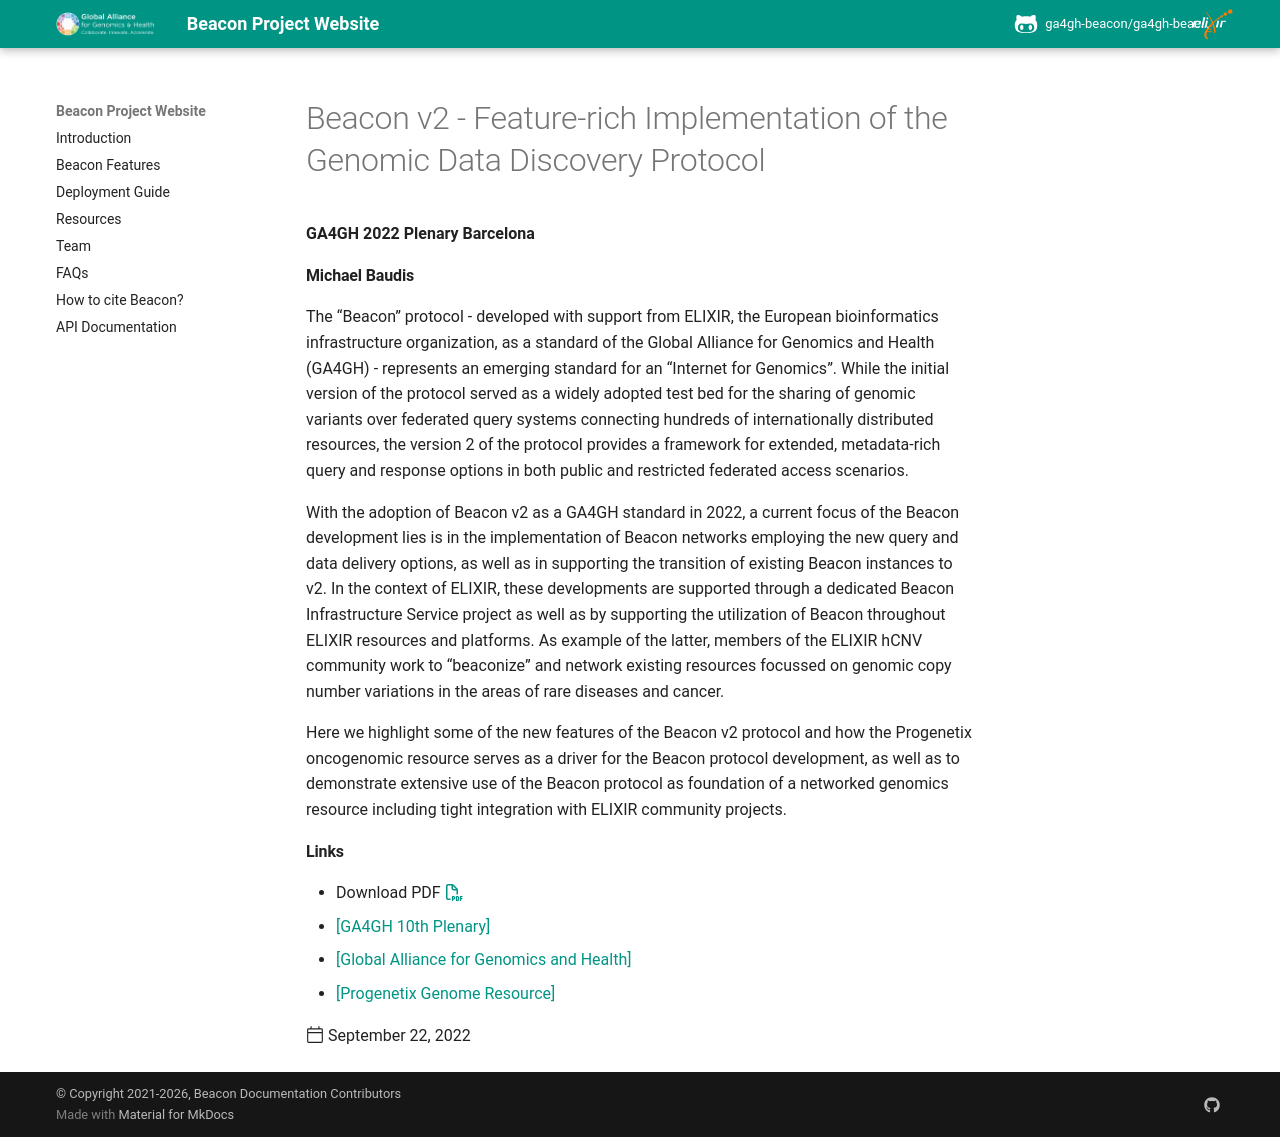

repository: ga4gh-beacon/ga4gh-beacon.github.io · page: news/2022/2022-09-22-Michael-Baudis__Feature-rich-Beacon-v2-Implementation__GA4GH-plenary-poster/index.html · generator: mkdocs

---
title: 'Beacon v2 - Feature-rich Implementation of the Genomic Data Discovery Protocol'
description: GA4GH 2022 Plenary Barcelona
template: post.html 
authors:
  - '@mbaudis'
date: 2022-09-22
pdf_file_name: 2022-09-22___Michael-Baudis-Beacon-Progenetix__GA4GH-poster.pdf
links:
  - "[GA4GH 10th Plenary](https://broadinstitute.swoogo.com/ga4gh-10th-plenary)"
  - "[Global Alliance for Genomics and Health](http://ga4gh.org)"
  - "[Progenetix Genome Resource](http://progenetix.org)"
---

#### Michael Baudis

The “Beacon” protocol - developed with support from ELIXIR, the European bioinformatics infrastructure organization, as a standard of the Global Alliance for Genomics and Health (GA4GH) - represents an emerging standard for an “Internet for Genomics”. While the initial version of the protocol served as a widely adopted test bed for the sharing of genomic variants over federated query systems connecting hundreds of internationally distributed resources, the version 2 of the protocol provides a framework for extended, metadata-rich query and response options in both public and restricted federated access scenarios.<!--more-->

With the adoption of Beacon v2 as a GA4GH standard in 2022, a current focus of the Beacon development lies is in the implementation of Beacon networks employing the new query and data delivery options, as well as in supporting the transition of existing Beacon instances to v2. In the context of ELIXIR, these developments are supported through a dedicated Beacon Infrastructure Service project as well as by supporting the utilization of Beacon throughout ELIXIR resources and platforms. As example of the latter, members of the ELIXIR hCNV community work to “beaconize” and network existing resources focussed on genomic copy number variations in the areas of rare diseases and cancer.

Here we highlight some of the new features of the Beacon v2 protocol and how the Progenetix oncogenomic resource serves as a driver for the Beacon protocol development, as well as to demonstrate extensive use of the Beacon protocol as foundation of a networked genomics resource including tight integration with ELIXIR community projects.
